Run: headless pygame with SDL's dummy video driver; simulated clock (each Clock.tick advances the game by its frame time, no real sleeping); random seed 0; keys injected as events and as key.get_pressed() state; no mouse input.
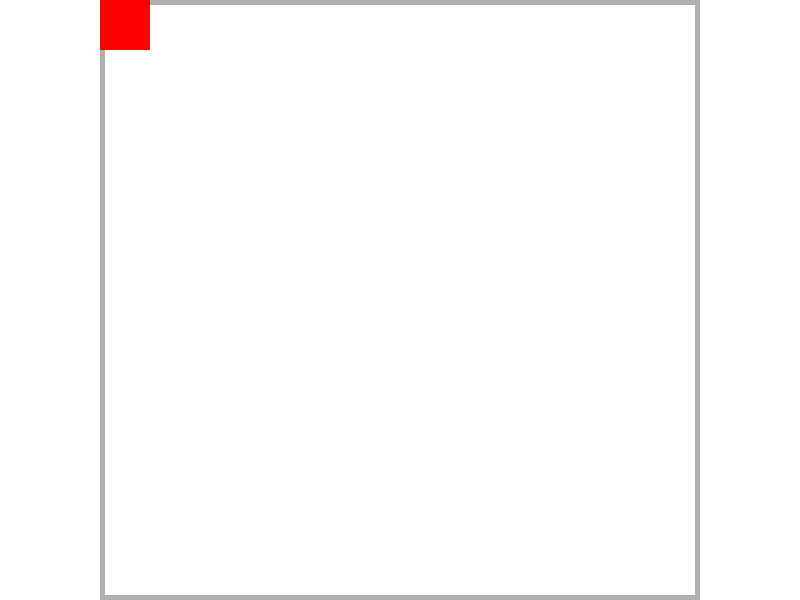
Frame 1 of 4 · flips 1–60 · no input
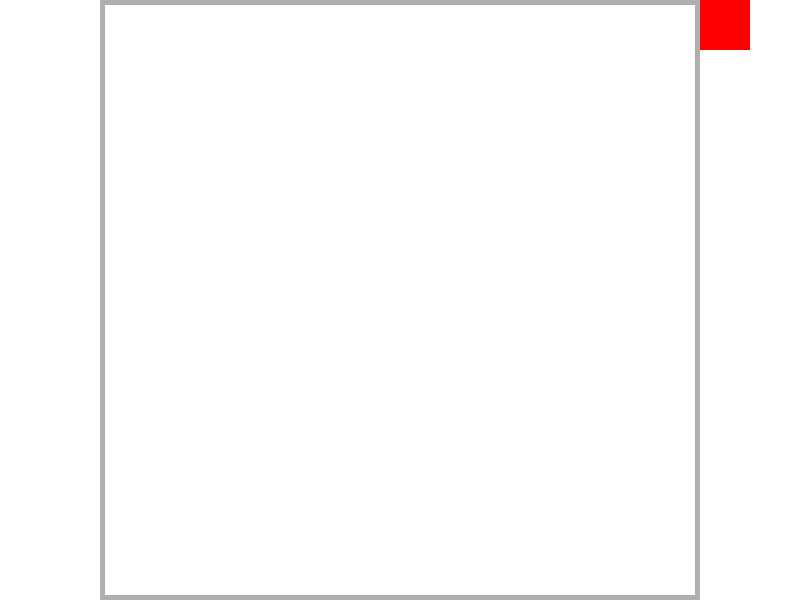
Frame 2 of 4 · flips 61–180 · tapped SPACE, RETURN · held RIGHT (→), D
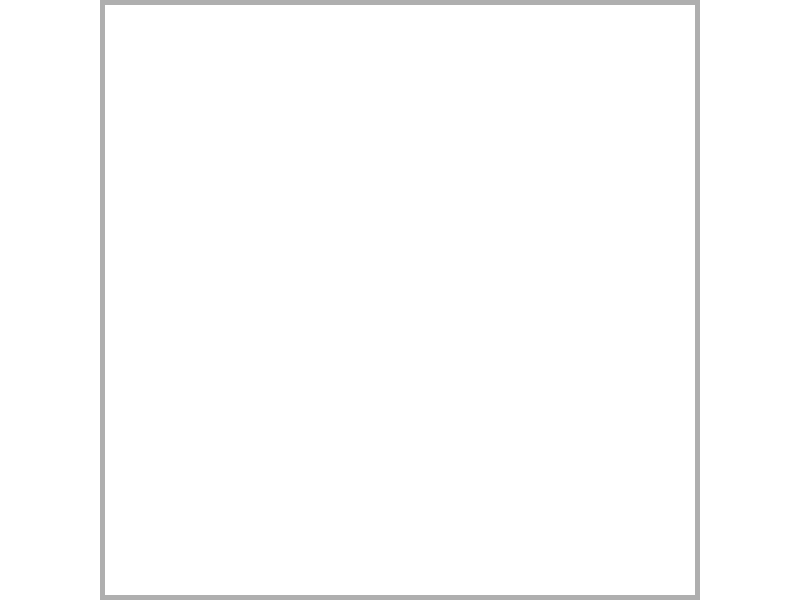
Frame 3 of 4 · flips 181–300 · held DOWN (↓), S
Frame 4 of 4 · flips 301–420 · held LEFT (←), A, UP (↑), W · screen same as frame 2, image omitted

The pygame program that drew these frames:

import pygame
import sys

class Grid:
    def __init__(self, dimensions, size):
        self.dimensions = dimensions
        self.size = size

        self.offset = [0,0]

        self.max = self.ret_grid(self.size)
        self.max[0] -= 1
        self.max[1] -= 1

    def ret_coord_grid(self, coord):
        return [(coord[0]//self.dimensions[0]) * self.dimensions[0], (coord[1]//self.dimensions[1]) * self.dimensions[1]]
    
    def ret_grid(self,coord):
        return [(coord[0]//self.dimensions[0]), (coord[1]//self.dimensions[1])]

    def ret_coord_world(self,coord):
        return [coord[0] * self.dimensions[0],coord[1] * self.dimensions[1]]

pygame.init()

# Set up display
width, height = 800, 600
grid = Grid([50,50],[800,600])
screen = pygame.display.set_mode((width, height), pygame.RESIZABLE)
pygame.display.set_caption("Resizable Square")


limit = pygame.Rect(0,0,600,600)
limit.x, limit.y = [(width - limit.width) // 2 ,(height - limit.height) // 2]

# Set up square
square_color = (255, 0, 0)  # Red
square = pygame.Surface([50,50])
square.fill(square_color)
x = 0
y = 0

clock = pygame.time.Clock()

size = pygame.display.get_window_size()
running = True
while running:
    for event in pygame.event.get():
        if event.type == pygame.QUIT:
            running = False
        elif event.type == pygame.VIDEORESIZE:
            width, height = event.w, event.h
            if(width < 600 or height < 600):
                width = 600
                height = 600
            screen = pygame.display.set_mode((width, height), pygame.RESIZABLE)
            # Update square position to stay in the center
            a, b = [(width - size[0]) / 2 ,(height - size[1]) / 2]
            size = pygame.display.get_window_size()
            limit.x += a
            limit.y += b

    keys = pygame.key.get_pressed()
    if keys[pygame.K_w]:
        y -= 5
    elif(keys[pygame.K_s]):
        y += 5
    elif(keys[pygame.K_a]):
        x -= 5
    elif(keys[pygame.K_d]):
        x += 5

    # Draw everything
    screen.fill((255, 255, 255))  # White background
    pygame.draw.rect(screen,(175,175,175),limit,5)
    screen.blit(square, [grid.ret_coord_grid([x, y])[0] + limit.x,grid.ret_coord_grid([x, y])[1] + limit.y])

    pygame.display.flip()
    clock.tick(60)

pygame.quit()
sys.exit()
